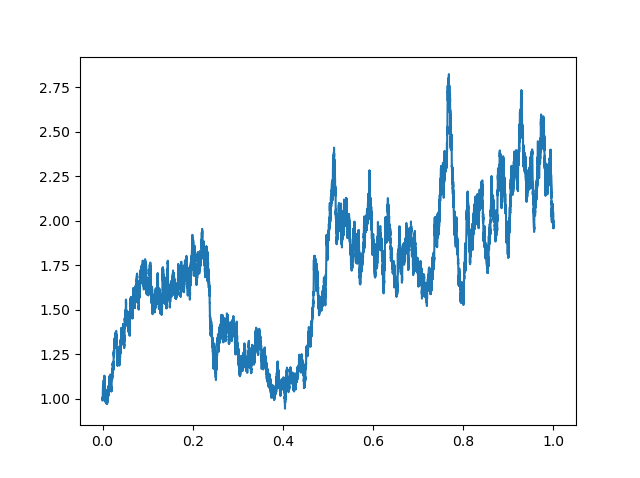

The file beside this chart, header and first rows:
15/05/4041,13:50:00, 1
15/05/4041,13:55:00, 1.01
15/05/4041,14:00:00, 1.004
15/05/4041,14:05:00, 1.001
15/05/4041,14:10:00, 0.9995
15/05/4041,14:15:00, 0.99
15/05/4041,14:20:00, 0.9988
15/05/4041,14:25:00, 0.9964
15/05/4041,14:30:00, 0.994
15/05/4041,14:35:00, 0.998
15/05/4041,14:40:00, 0.999
15/05/4041,14:45:00, 1.001
15/05/4041,14:50:00, 1
15/05/4041,14:55:00, 0.9973
15/05/4041,15:00:00, 1.001
15/05/4041,15:05:00, 1.003
15/05/4041,15:10:00, 0.9981
15/05/4041,15:15:00, 0.9979
15/05/4041,15:20:00, 0.9952
15/05/4041,15:25:00, 0.9996
15/05/4041,15:30:00, 1.005
15/05/4041,15:35:00, 1.008
15/05/4041,15:40:00, 1.005
15/05/4041,15:45:00, 1.008
15/05/4041,15:50:00, 1.016
15/05/4041,15:55:00, 1.013
15/05/4041,16:00:00, 1.015
16/05/4041,09:35:00, 1.017
16/05/4041,09:40:00, 1.018
16/05/4041,09:45:00, 1.021
16/05/4041,09:50:00, 1.025
16/05/4041,09:55:00, 1.032
16/05/4041,10:00:00, 1.033
16/05/4041,10:05:00, 1.033
16/05/4041,10:10:00, 1.028
16/05/4041,10:15:00, 1.026
16/05/4041,10:20:00, 1.032
16/05/4041,10:25:00, 1.034
16/05/4041,10:30:00, 1.033
16/05/4041,10:35:00, 1.038
16/05/4041,10:40:00, 1.039
16/05/4041,10:45:00, 1.039
16/05/4041,10:50:00, 1.047
16/05/4041,10:55:00, 1.046
16/05/4041,11:00:00, 1.046
16/05/4041,11:05:00, 1.042
16/05/4041,11:10:00, 1.047
16/05/4041,11:15:00, 1.055
16/05/4041,11:20:00, 1.055
16/05/4041,11:25:00, 1.058
16/05/4041,11:30:00, 1.056
16/05/4041,11:35:00, 1.057
16/05/4041,11:40:00, 1.057
16/05/4041,11:45:00, 1.063
16/05/4041,11:50:00, 1.065
16/05/4041,11:55:00, 1.067
16/05/4041,12:00:00, 1.067
16/05/4041,12:05:00, 1.071
16/05/4041,12:10:00, 1.069
16/05/4041,12:15:00, 1.065
16/05/4041,12:20:00, 1.07
... 60,780 more rows
